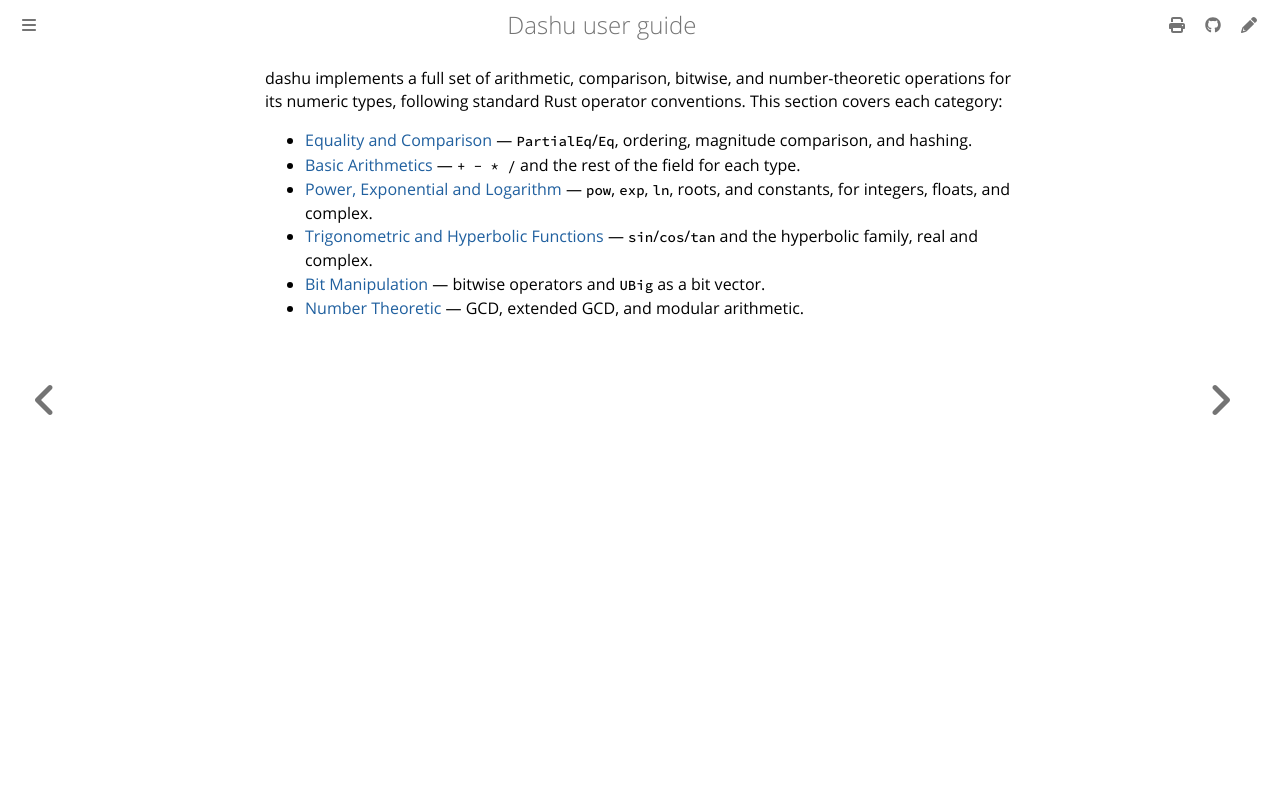

repository: cmpute/dashu · page: ops/index.html · generator: mdbook

dashu implements a full set of arithmetic, comparison, bitwise, and number-theoretic operations for its numeric types, following standard Rust operator conventions. This section covers each category:

- [Equality and Comparison](./cmp.md) — `PartialEq`/`Eq`, ordering, magnitude comparison, and hashing.
- [Basic Arithmetics](./basic.md) — `+ - * /` and the rest of the field for each type.
- [Power, Exponential and Logarithm](./pow_exp_log.md) — `pow`, `exp`, `ln`, roots, and constants, for integers, floats, and complex.
- [Trigonometric and Hyperbolic Functions](./trig_n_hyper.md) — `sin`/`cos`/`tan` and the hyperbolic family, real and complex.
- [Bit Manipulation](./bit.md) — bitwise operators and `UBig` as a bit vector.
- [Number Theoretic](./num_theory.md) — GCD, extended GCD, and modular arithmetic.
